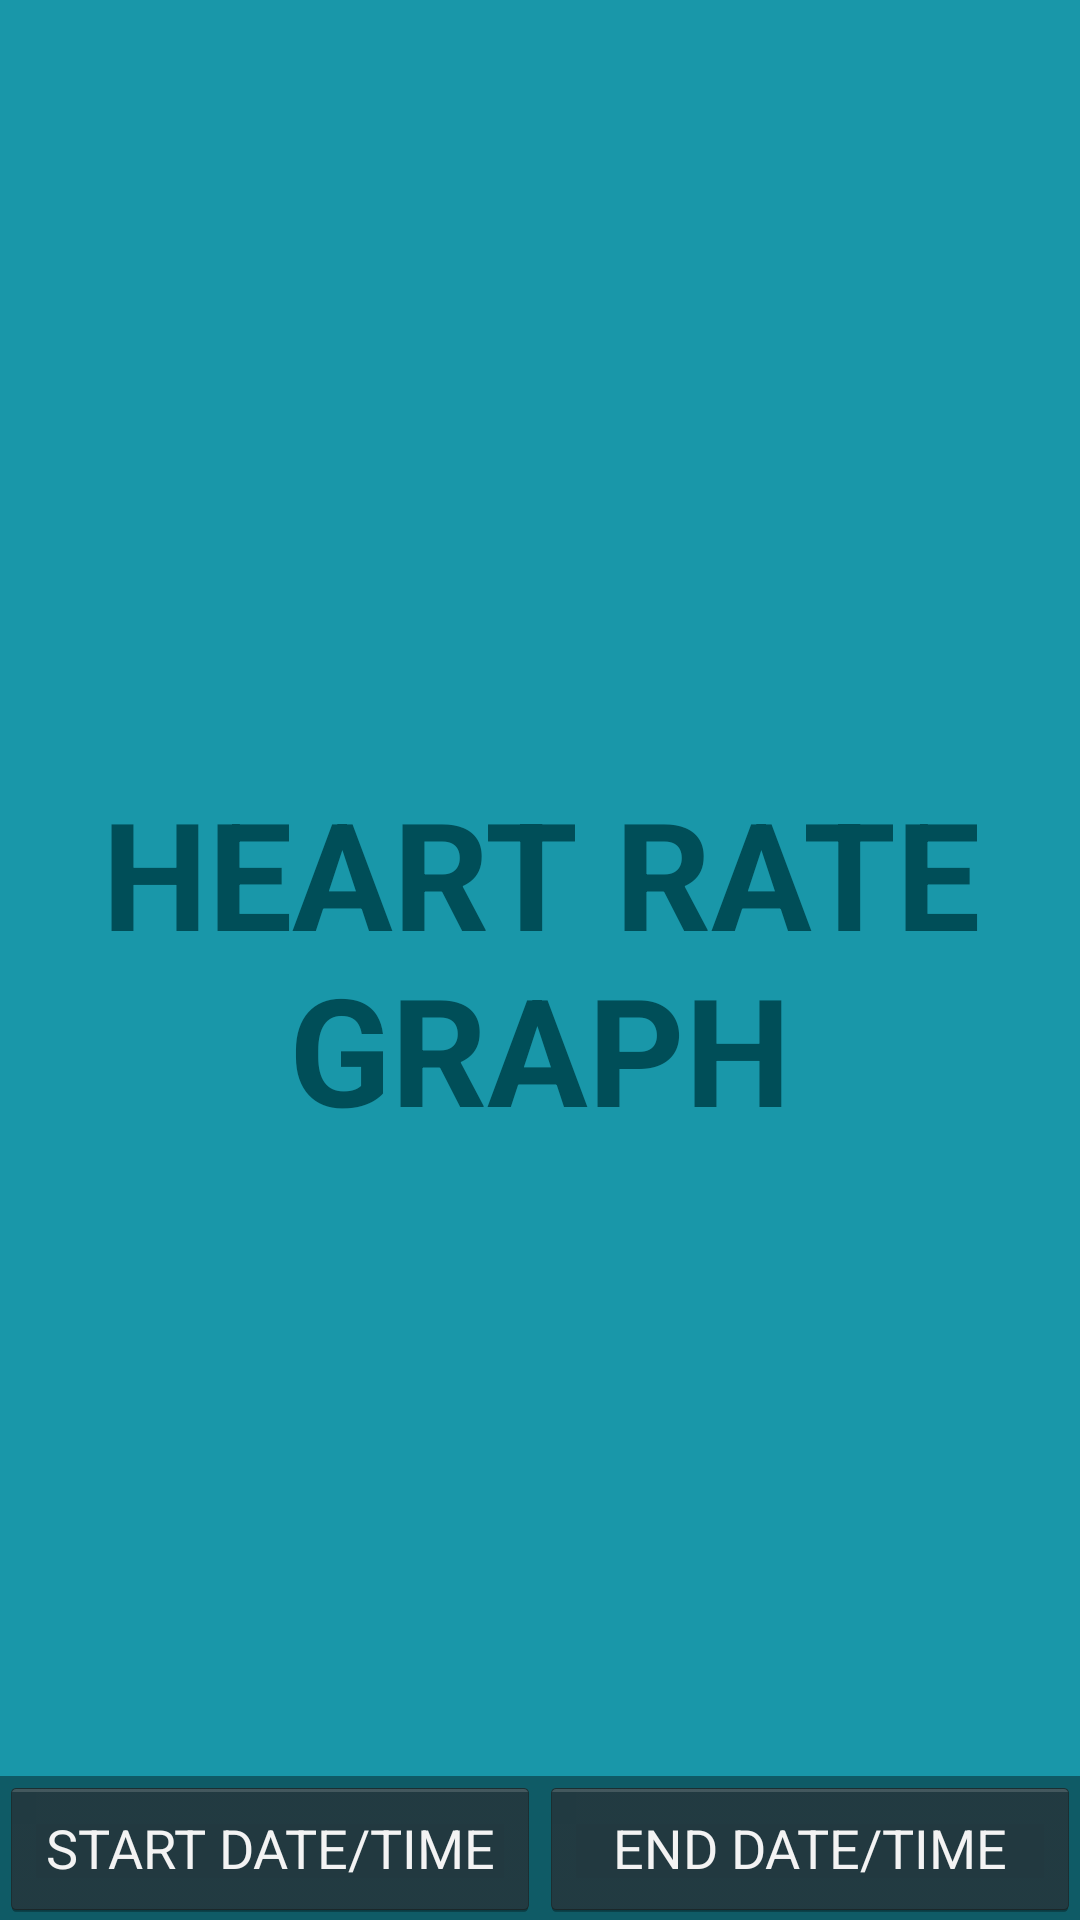

Write the Android layout XML for this screen, with the resource values it uses.
<!-- AndroidManifest.xml: application theme AppTheme -->
<!-- res/layout/activity_heart_rate.xml -->
<FrameLayout xmlns:android="http://schemas.android.com/apk/res/android"
    xmlns:tools="http://schemas.android.com/tools"
    android:layout_width="match_parent"
    android:layout_height="match_parent"
    android:background="#1997a9"
    tools:context="com.westhealth.aperture.nfc.HeartRateActivity">

    
    <TextView android:id="@+id/fullscreen_content"
        android:layout_width="match_parent"
        android:layout_height="match_parent"
        android:keepScreenOn="true"
        android:textColor="#004e58"
        android:textStyle="bold"
        android:textSize="50sp"
        android:gravity="center"
        android:text="HEART RATE GRAPH" />

    
    <FrameLayout android:layout_width="match_parent"
        android:layout_height="match_parent"
        android:fitsSystemWindows="true">

        <LinearLayout android:id="@+id/fullscreen_content_controls"
            style="?metaButtonBarStyle"
            android:layout_width="match_parent"
            android:layout_height="wrap_content"
            android:layout_gravity="bottom|center_horizontal"
            android:background="@color/black_overlay"
            android:orientation="horizontal"
            tools:ignore="UselessParent">

            <Button android:id="@+id/startDateButton"
                style="?metaButtonBarButtonStyle"
                android:layout_width="0dp"
                android:layout_height="wrap_content"
                android:layout_weight="1"
                android:text="@string/start_date"
                android:singleLine="false" />

            <Button
                android:layout_width="0dp"
                android:layout_height="wrap_content"
                android:text="@string/end_date"
                android:id="@+id/endDateButton"
                android:layout_weight="1"
                style="?metaButtonBarButtonStyle" />

        </LinearLayout>


    </FrameLayout>

</FrameLayout>
<!-- resources referenced by this layout -->
<resources>
  <color name="black_overlay">#66000000</color>
  <string name="end_date">END DATE/TIME</string>
  <string name="start_date">START DATE/TIME</string>
  <style name="AppTheme" parent="android:Theme.Holo.NoActionBar.TranslucentDecor">
         
      </style>
</resources>
